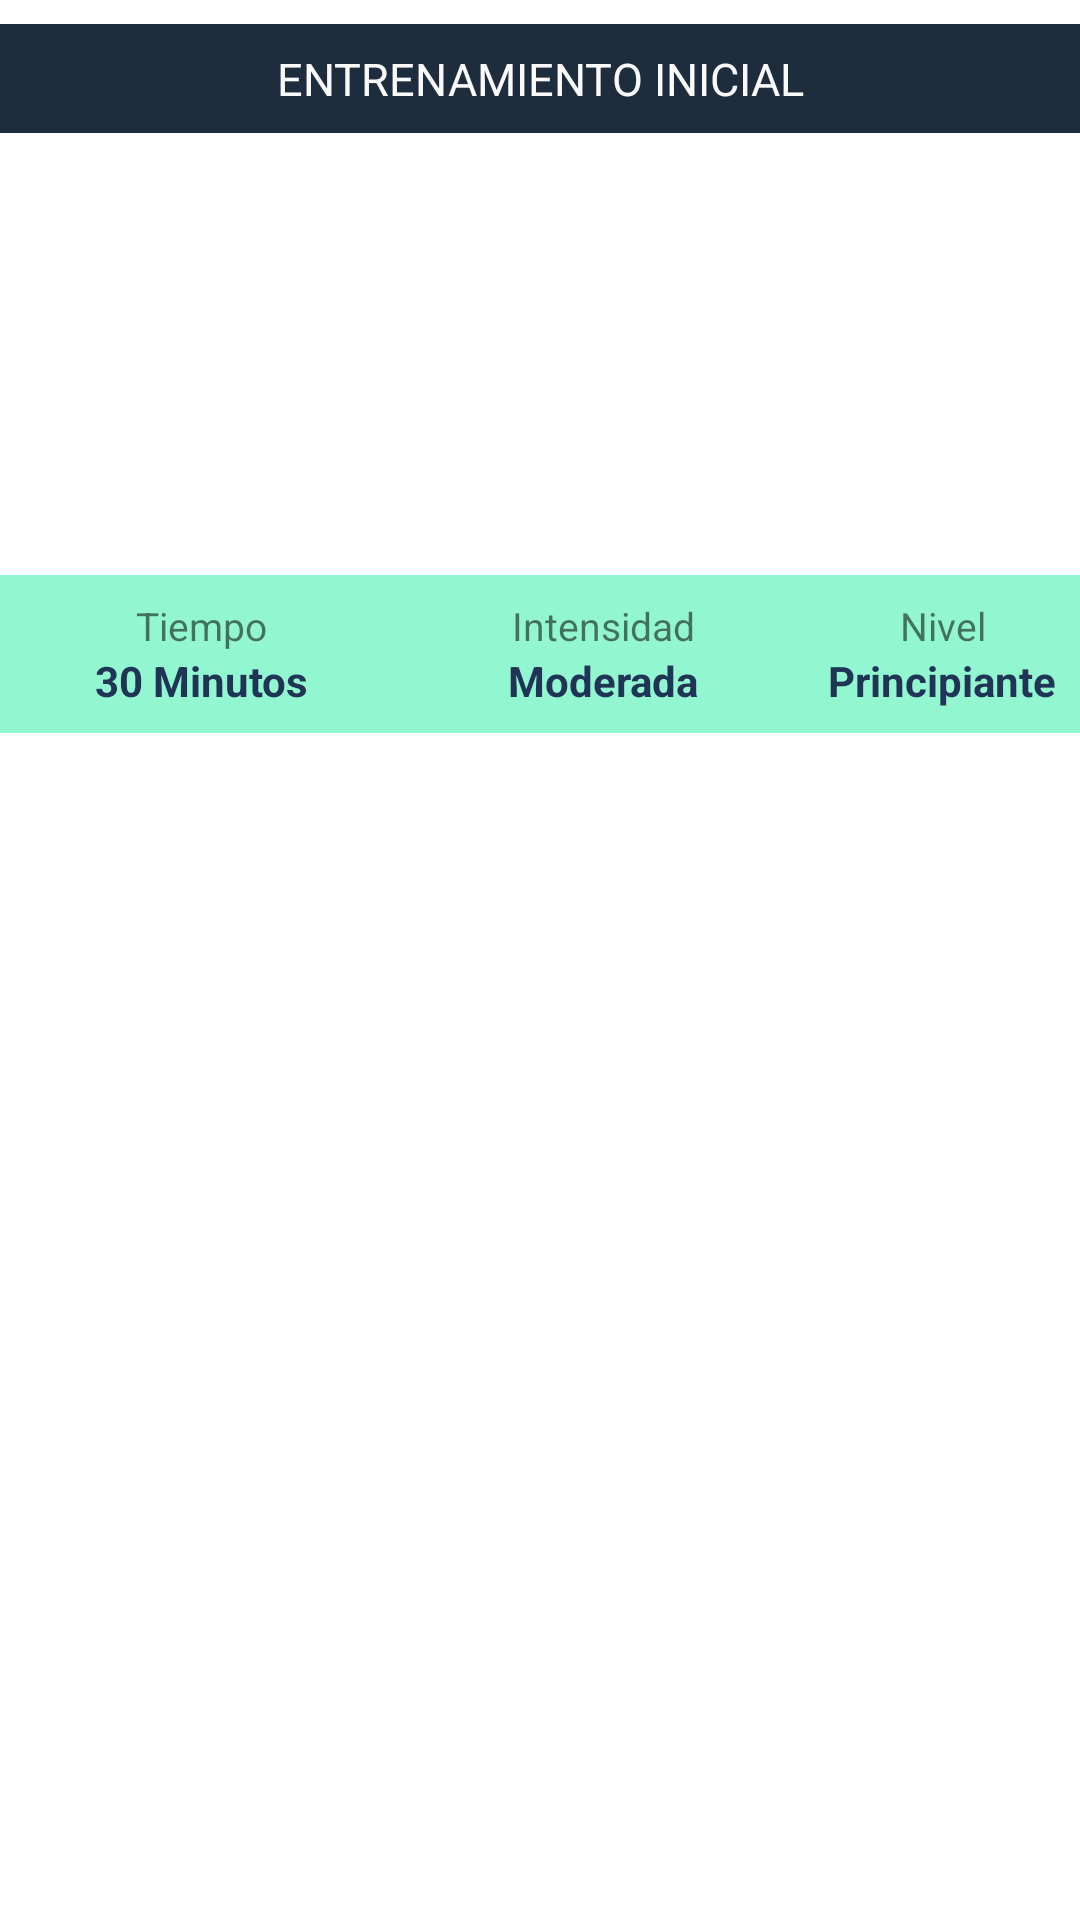

This screen was rendered from an Android layout file. Write that file and the resources it references.
<!-- AndroidManifest.xml: application theme Theme.MoreHealthy2 -->
<!-- res/layout/entrenamiento_element.xml -->
<?xml version="1.0" encoding="utf-8"?>
<LinearLayout xmlns:android="http://schemas.android.com/apk/res/android"
    android:orientation="vertical"
    android:layout_width="match_parent"
    android:layout_height="match_parent">
    <TextView
        android:id="@+id/tv_training_name"
        android:layout_width="match_parent"
        android:layout_height="wrap_content"
        android:background="@color/azuloscuro2"
        android:padding="@dimen/image_text_padding"
        android:layout_marginTop="@dimen/textMargin"
        android:text="ENTRENAMIENTO INICIAL"
        android:gravity="center"
        android:textColor="@color/blanco"
        android:textSize="@dimen/image_text_size" />

    <LinearLayout

        android:layout_width="match_parent"
        android:layout_height="200dp"
        android:orientation="vertical">

        <ImageView
            android:id="@+id/image_training_type"
            android:layout_width="match_parent"
            android:padding="0dp"
            android:layout_height="match_parent"
            android:src="@drawable/entrenamiento_inicial"
            android:scaleType="centerCrop"/>

        <LinearLayout
            android:layout_width="match_parent"
            android:layout_height="match_parent"
            android:orientation="vertical"
            android:layout_marginTop="-53dp">

            <LinearLayout
                android:layout_width="match_parent"
                android:layout_height="wrap_content"
                android:paddingTop="@dimen/textMargin"
                android:background="@color/azul1"
                android:orientation="horizontal">

                <TextView
                    android:layout_width="134dp"
                    android:gravity="center"
                    android:layout_height="wrap_content"
                    android:textSize="13sp"
                    android:text="Tiempo"/>

                <TextView
                    android:layout_width="134dp"
                    android:layout_height="wrap_content"
                    android:textSize="13sp"
                    android:gravity="center"
                    android:text="Intensidad"/>
                <TextView
                    android:layout_width="match_parent"
                    android:layout_height="wrap_content"
                    android:textSize="13sp"
                    android:gravity="center"
                    android:text="Nivel"/>


            </LinearLayout>

            <LinearLayout
                android:layout_width="match_parent"
                android:layout_height="wrap_content"
                android:background="@color/azul1"
                android:paddingBottom="@dimen/textMargin"
                android:orientation="horizontal">

                <TextView
                    android:id="@+id/tv_training_time"
                    android:layout_width="134dp"
                    android:gravity="center"
                    android:textColor="@color/azuloscuro1"
                    android:textStyle="bold"
                    android:layout_height="wrap_content"
                    android:text="30 Minutos"/>

                <TextView
                    android:id="@+id/tv_training_intensity"
                    android:layout_width="134dp"
                    android:layout_height="wrap_content"
                    android:textColor="@color/azuloscuro1"
                    android:textStyle="bold"
                    android:gravity="center"
                    android:text="Moderada"/>
                <TextView
                    android:id="@+id/tv_training_level"
                    android:layout_width="match_parent"
                    android:layout_height="wrap_content"
                    android:textColor="@color/azuloscuro1"
                    android:textStyle="bold"
                    android:gravity="center"
                    android:text="Principiante"/>


            </LinearLayout>

        </LinearLayout>

    </LinearLayout>

</LinearLayout>
<!-- resources referenced by this layout -->
<resources>
  <color name="azul1">#92F7D0</color>
  <color name="azuloscuro1">#203556</color>
  <color name="azuloscuro2">#1E2D3E</color>
  <color name="blanco">#FAFAFA</color>
  <dimen name="image_text_padding">8dp</dimen>
  <dimen name="image_text_size">15sp</dimen>
  <dimen name="textMargin">8dp</dimen>
  <style name="Theme.MoreHealthy2" parent="Theme.MaterialComponents.DayNight.DarkActionBar">
          
          <item name="colorPrimary">@color/azuloscuro1</item>
          <item name="colorPrimaryVariant">@color/purple_700</item>
          <item name="colorOnPrimary">@color/white</item>
          
          <item name="colorSecondary">@color/teal_200</item>
          <item name="colorSecondaryVariant">@color/teal_700</item>
          <item name="colorOnSecondary">@color/black</item>
          
          <item name="android:statusBarColor" tools:targetApi="l">?attr/colorPrimaryVariant</item>
          
      </style>
  <color name="purple_700">#FF3700B3</color>
  <color name="white">#FFFFFFFF</color>
  <color name="teal_200">#FF03DAC5</color>
  <color name="teal_700">#FF018786</color>
  <color name="black">#FF000000</color>
</resources>
